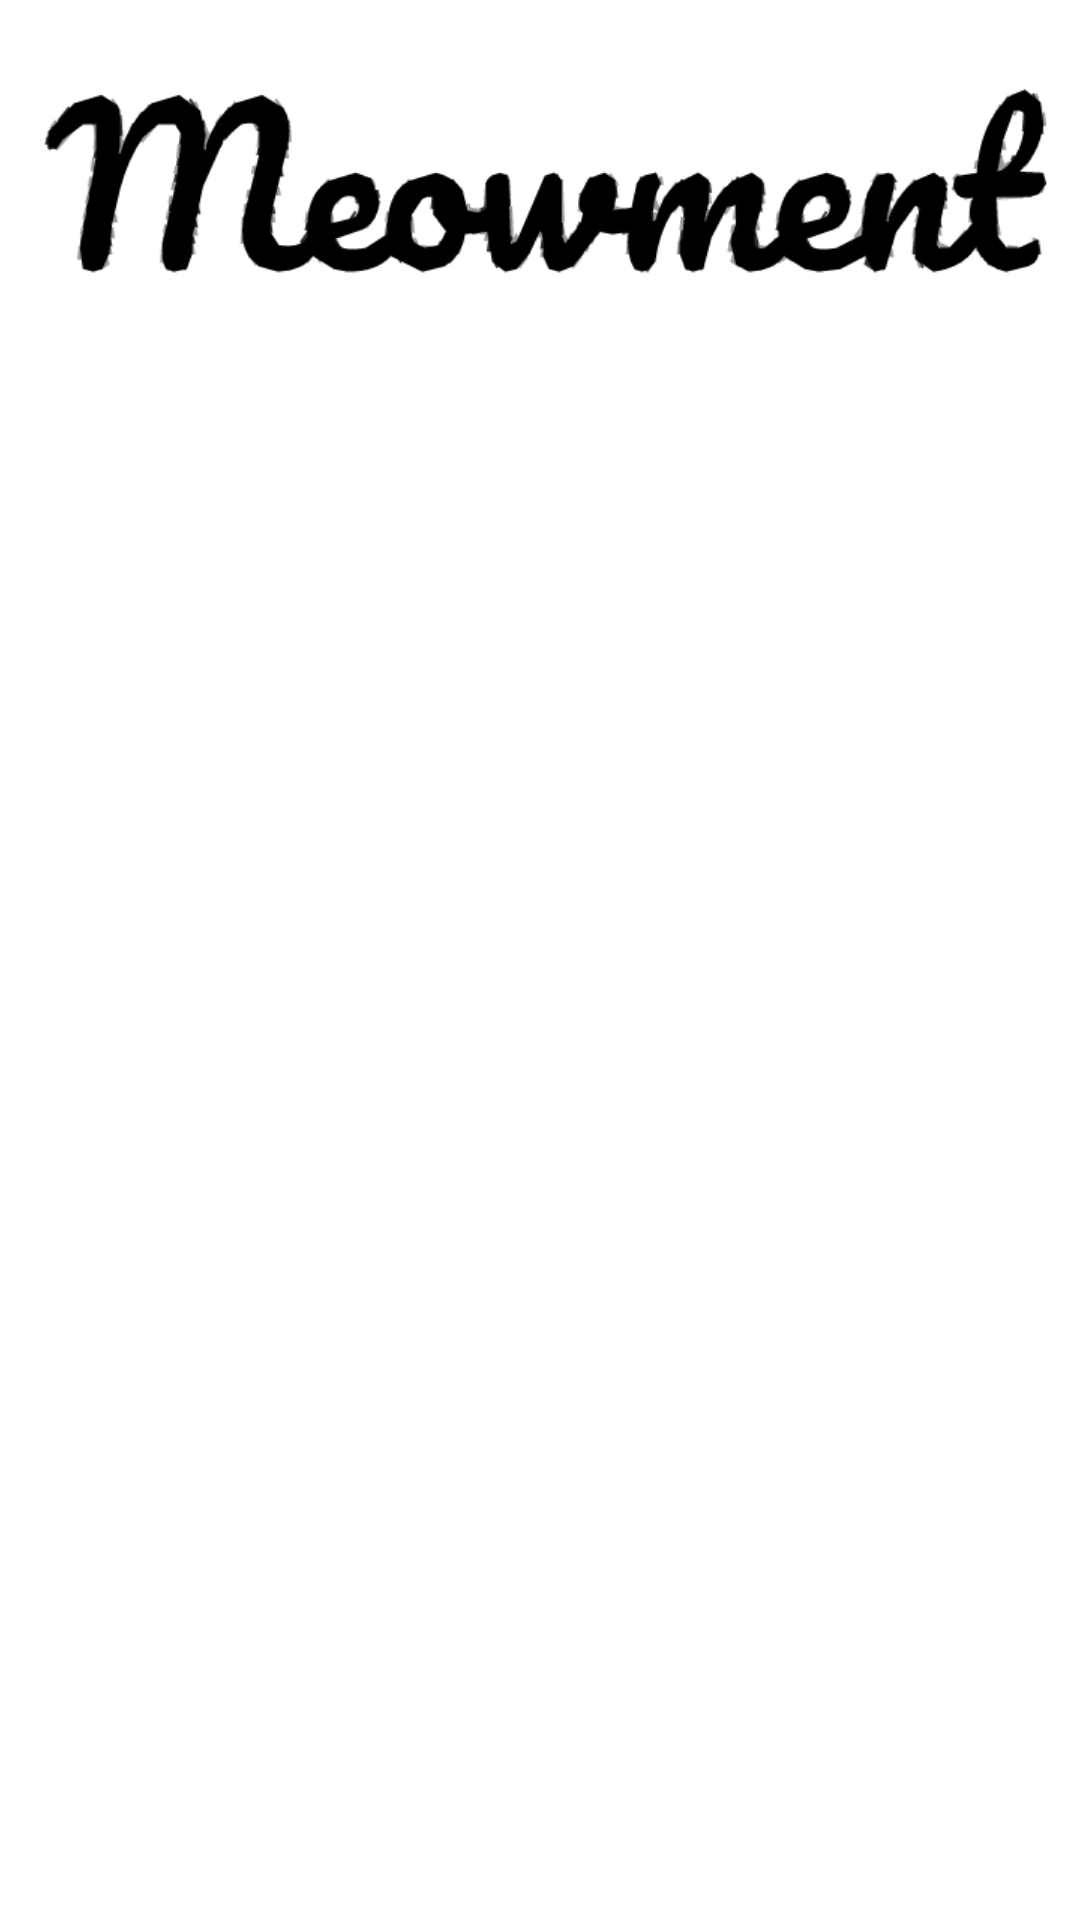

Here is an Android app screen rendered from its layout file. Give the layout XML and the strings, colors and styles it references.
<!-- AndroidManifest.xml: application theme Theme.Instagram -->
<!-- res/layout/fragment_home.xml -->
<?xml version="1.0" encoding="utf-8"?>
<LinearLayout xmlns:android="http://schemas.android.com/apk/res/android"
    xmlns:tools="http://schemas.android.com/tools"
    android:layout_width="match_parent"
    android:layout_height="match_parent"
    android:orientation="vertical"
    tools:context=".ui.home.HomeFragment">

    <ImageView
        android:id="@+id/home_button"
        android:layout_width="match_parent"
        android:layout_height="wrap_content"
        android:scaleX="1.5"
        android:scaleY="1.5"
        android:layout_marginLeft="50dp"
        android:layout_marginRight="15dp"
        android:background="@color/white"
        android:src="@drawable/ic_instagram_logo"/>

    <androidx.recyclerview.widget.RecyclerView
        android:id="@+id/recycler_view_posts"
        android:layout_width="match_parent"
        android:layout_height="0dp"
        android:layout_weight="1"
        android:paddingStart="8dp"
        android:paddingEnd="8dp"
        android:paddingBottom="56dp"
        tools:listitem="@layout/item_post" />

</LinearLayout>
<!-- res/layout/item_post.xml (included above) -->
<?xml version="1.0" encoding="utf-8"?>
<LinearLayout xmlns:android="http://schemas.android.com/apk/res/android"
    xmlns:app="http://schemas.android.com/apk/res-auto"
    android:layout_width="match_parent"
    android:layout_height="wrap_content"
    android:orientation="vertical"
    android:padding="8dp">

    
    <LinearLayout
        android:layout_width="match_parent"
        android:layout_height="wrap_content"
        android:orientation="horizontal"
        android:gravity="center_vertical"
        android:paddingBottom="8dp">

        <com.google.android.material.imageview.ShapeableImageView
            android:id="@+id/image_profile"
            android:layout_width="40dp"
            android:layout_height="40dp"
            android:layout_marginEnd="8dp"
            android:padding="2dp"
            android:background="@color/white"
            app:strokeColor="@color/black"
            app:strokeWidth="1dp"
            android:src="@drawable/ic_profile_filled"
            android:scaleType="centerCrop"
            app:shapeAppearanceOverlay="@style/roundedImageView" />

        <LinearLayout
            android:layout_width="wrap_content"
            android:layout_height="wrap_content"
            android:orientation="vertical">

            <TextView
                android:id="@+id/text_username"
                android:layout_width="wrap_content"
                android:layout_height="wrap_content"
                android:paddingTop="14dp"
                android:paddingBottom="2dp"
                android:text="Username"
                android:textColor="@color/black"
                android:textStyle="bold"
                android:textSize="17sp"
                android:clickable="true"
                android:focusable="true" />

            
            <TextView
                android:id="@+id/timestamp"
                android:layout_width="wrap_content"
                android:layout_height="wrap_content"
                android:text="5 minutes ago"
                android:textColor="@color/gray"
                android:textSize="12sp"/>
        </LinearLayout>
    </LinearLayout>

    <ImageView
        android:id="@+id/image_post"
        android:layout_width="match_parent"
        android:layout_height="wrap_content"
        android:src="@drawable/ic_instagram_logo"
        android:layout_marginBottom="10dp"/>

    <RelativeLayout
        android:layout_width="match_parent"
        android:layout_height="wrap_content"
        android:padding="0dp">
        <ImageView
            android:id="@+id/like"
            android:layout_width="30dp"
            android:layout_height="30dp"
            android:layout_alignParentStart="true"
            android:src="@drawable/ic_heart"/>
        <ImageView
            android:id="@+id/comment"
            android:layout_width="30dp"
            android:layout_height="30dp"
            android:layout_marginStart="8dp"
            android:src="@drawable/ic_comment"
            android:layout_toEndOf="@+id/like"/>
        <ImageView
            android:id="@+id/favorite"
            android:layout_width="30dp"
            android:layout_height="30dp"
            android:src="@drawable/ic_favorite"
            android:layout_alignParentEnd="true"/>
    </RelativeLayout>

    <TextView
        android:id="@+id/numLikes"
        android:layout_width="match_parent"
        android:layout_height="wrap_content"
        android:text="10 Likes"
        android:textStyle="bold"
        android:textColor="@color/black"
        android:textSize="14sp"/>

    <TextView
        android:id="@+id/publisher"
        android:layout_width="match_parent"
        android:layout_height="wrap_content"
        android:text="username"
        android:textStyle="bold"
        android:textColor="@color/black"
        android:textSize="14sp"/>

    <TextView
        android:id="@+id/text_description"
        android:layout_width="match_parent"
        android:layout_height="wrap_content"
        android:text="Description"
        android:textColor="@color/black"
        android:textSize="14sp" />

    <TextView
        android:id="@+id/comments"
        android:layout_width="match_parent"
        android:layout_height="wrap_content"
        android:layout_marginTop="5dp"
        android:layout_marginBottom="10dp"
        android:text="View All 10 Comments"
        android:textColor="@color/gray"
        android:textSize="14sp" />

</LinearLayout>
<!-- resources referenced by this layout -->
<resources>
  <color name="black">#FF000000</color>
  <color name="gray">#8E8E8E</color>
  <color name="white">#FFFFFFFF</color>
  <!-- drawable ic_favorite (drawable) -->
  <vector xmlns:android="http://schemas.android.com/apk/res/android"
      android:height="30dp"
      android:viewportHeight="24.0"
      android:viewportWidth="24.0"
      android:width="30dp">
        
      <path
          android:fillColor="@android:color/black"
          android:pathData="M17,3L7,3c-1.1,0 -1.99,0.9 -1.99,2L5,21l7,-3 7,3L19,5c0,-1.1 -0.9,-2 -2,-2zM17,18l-5,-2.18L7,18L7,5h10v13z"/>
      
  </vector>
  <!-- drawable ic_heart (drawable) -->
  <vector xmlns:android="http://schemas.android.com/apk/res/android"
      android:width="24dp"
      android:height="24dp"
      android:viewportWidth="24.0"
      android:viewportHeight="24.0">
      <path
          android:fillColor="#00000000"
          android:strokeColor="#FF000000"
          android:strokeWidth="2"
          android:pathData="M12 21.35l-1.45-1.32C5.4 15.36 2 12.28 2 8.5 2 5.42 4.42 3 7.5 3c1.74 0 3.41 0.81 4.5 2.09C13.09 3.81 14.76 3 16.5 3 19.58 3 22 5.42 22 8.5c0 3.78-3.4 6.86-8.55 11.54L12 21.35z"/>
  </vector>
  <!-- drawable ic_instagram_logo: vector/xml drawable (drawable, 66956 chars, omitted) -->
  <style name="roundedImageView">
           <item name="cornerFamily">rounded</item>
           <item name="cornerSize">50%</item>
       </style>
</resources>
